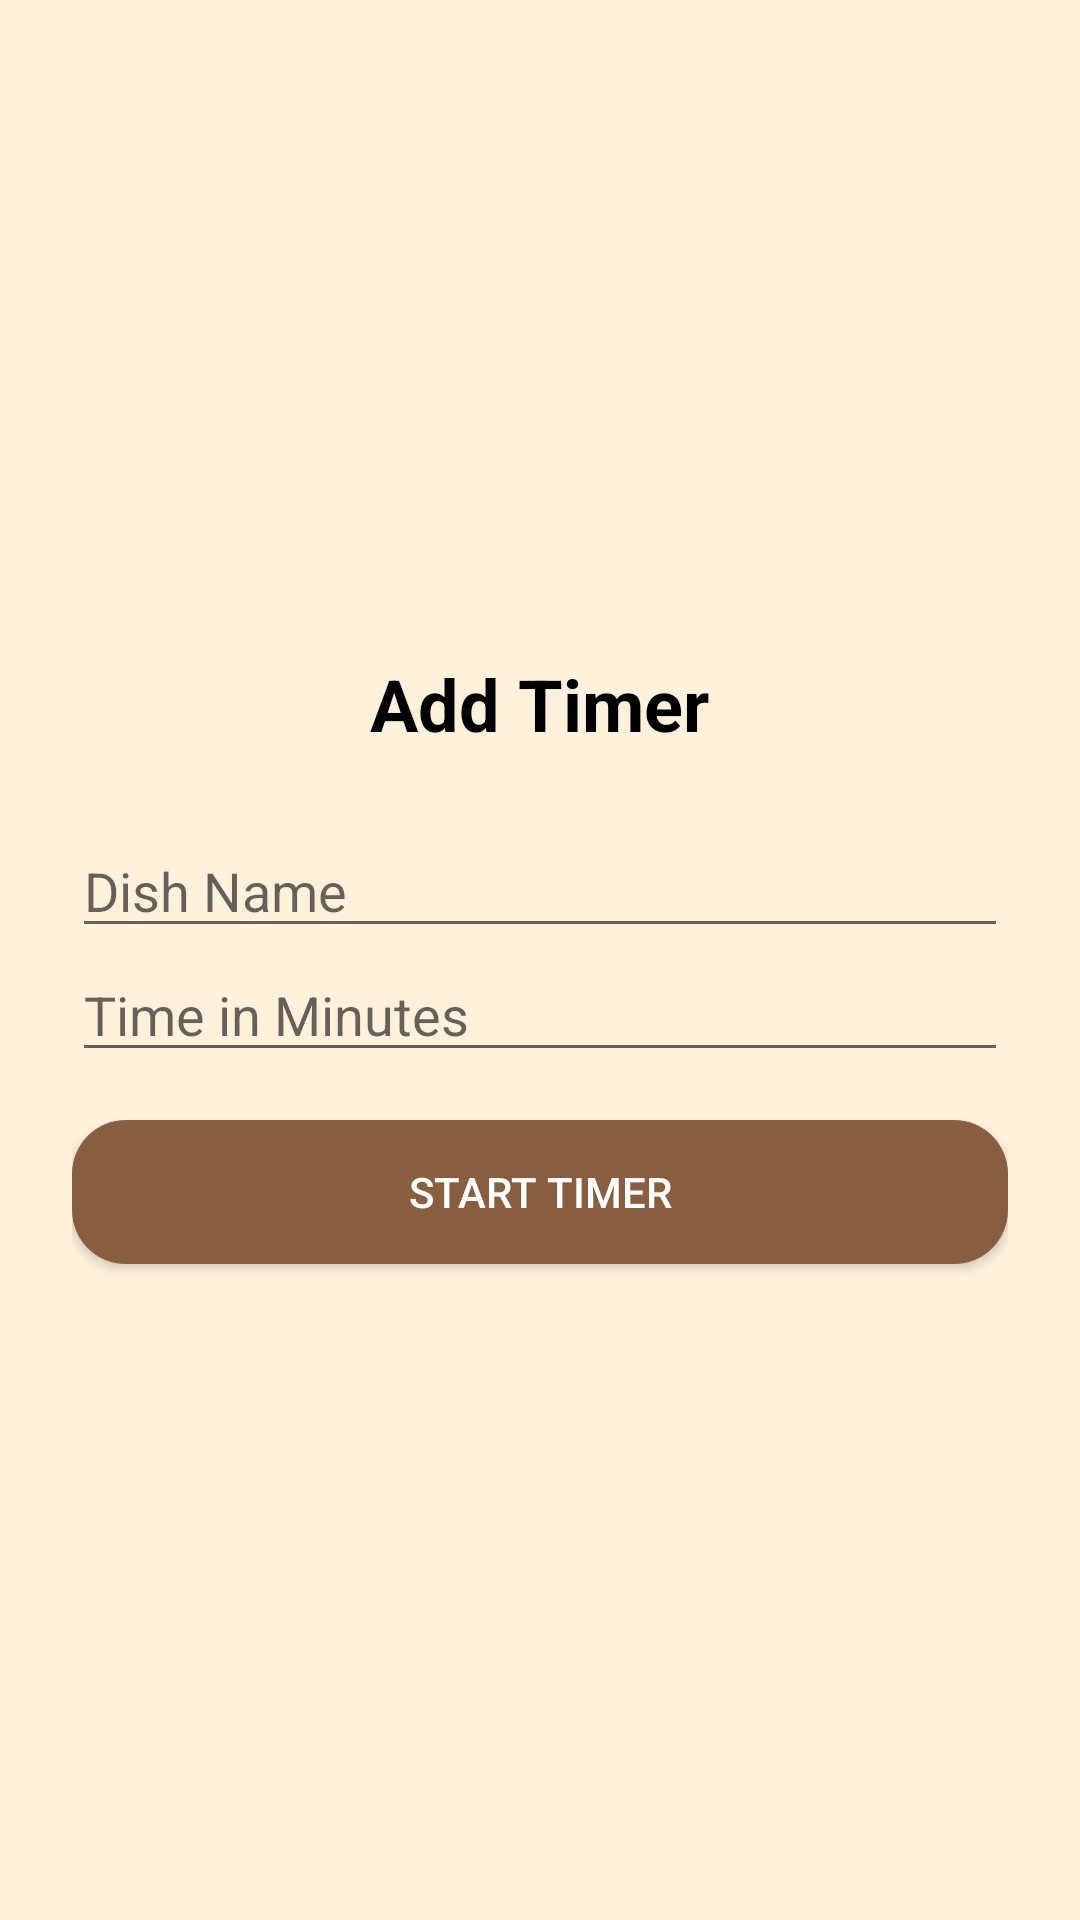

This screen was rendered from an Android layout file. Write that file and the resources it references.
<!-- AndroidManifest.xml: application theme Theme.AppCompat.Light.DarkActionBar -->
<!-- res/layout/activity_add_timer.xml -->
<?xml version="1.0" encoding="utf-8"?>
<ScrollView xmlns:android="http://schemas.android.com/apk/res/android"
    android:layout_width="match_parent"
    android:layout_height="match_parent"
    android:padding="24dp"
    android:background="#FFF1DB"
    android:fillViewport="true">

    <LinearLayout
        android:layout_width="match_parent"
        android:layout_height="match_parent"
        android:orientation="vertical"
        android:gravity="center"
        android:layout_gravity="center">

        <TextView
            android:id="@+id/titleAddTimer"
            android:layout_width="wrap_content"
            android:layout_height="wrap_content"
            android:text="Add Timer"
            android:textSize="24sp"
            android:textStyle="bold"
            android:layout_marginBottom="24dp"
            android:textColor="#000000" />

        <EditText
            android:id="@+id/dishNameEditText"
            android:layout_width="match_parent"
            android:layout_height="wrap_content"
            android:hint="Dish Name" />

        <EditText
            android:id="@+id/minutesEditText"
            android:layout_width="match_parent"
            android:layout_height="wrap_content"
            android:hint="Time in Minutes"
            android:inputType="number" />


        <Button
            android:id="@+id/startCustomTimerBtn"
            android:layout_width="match_parent"
            android:layout_height="wrap_content"
            android:text="Start Timer"
            android:layout_marginTop="16dp"
            android:textColor="#FFFFFF"
            android:background="@drawable/rounded_button_bg" />
    </LinearLayout>
</ScrollView>
<!-- resources referenced by this layout -->
<resources>
  <!-- drawable rounded_button_bg (drawable) -->
  <?xml version="1.0" encoding="utf-8"?>
  <shape xmlns:android="http://schemas.android.com/apk/res/android"
      android:shape="rectangle">
  
      <solid android:color="#875e3f" />
      <corners android:radius="18dp" />
  
  </shape>
</resources>
